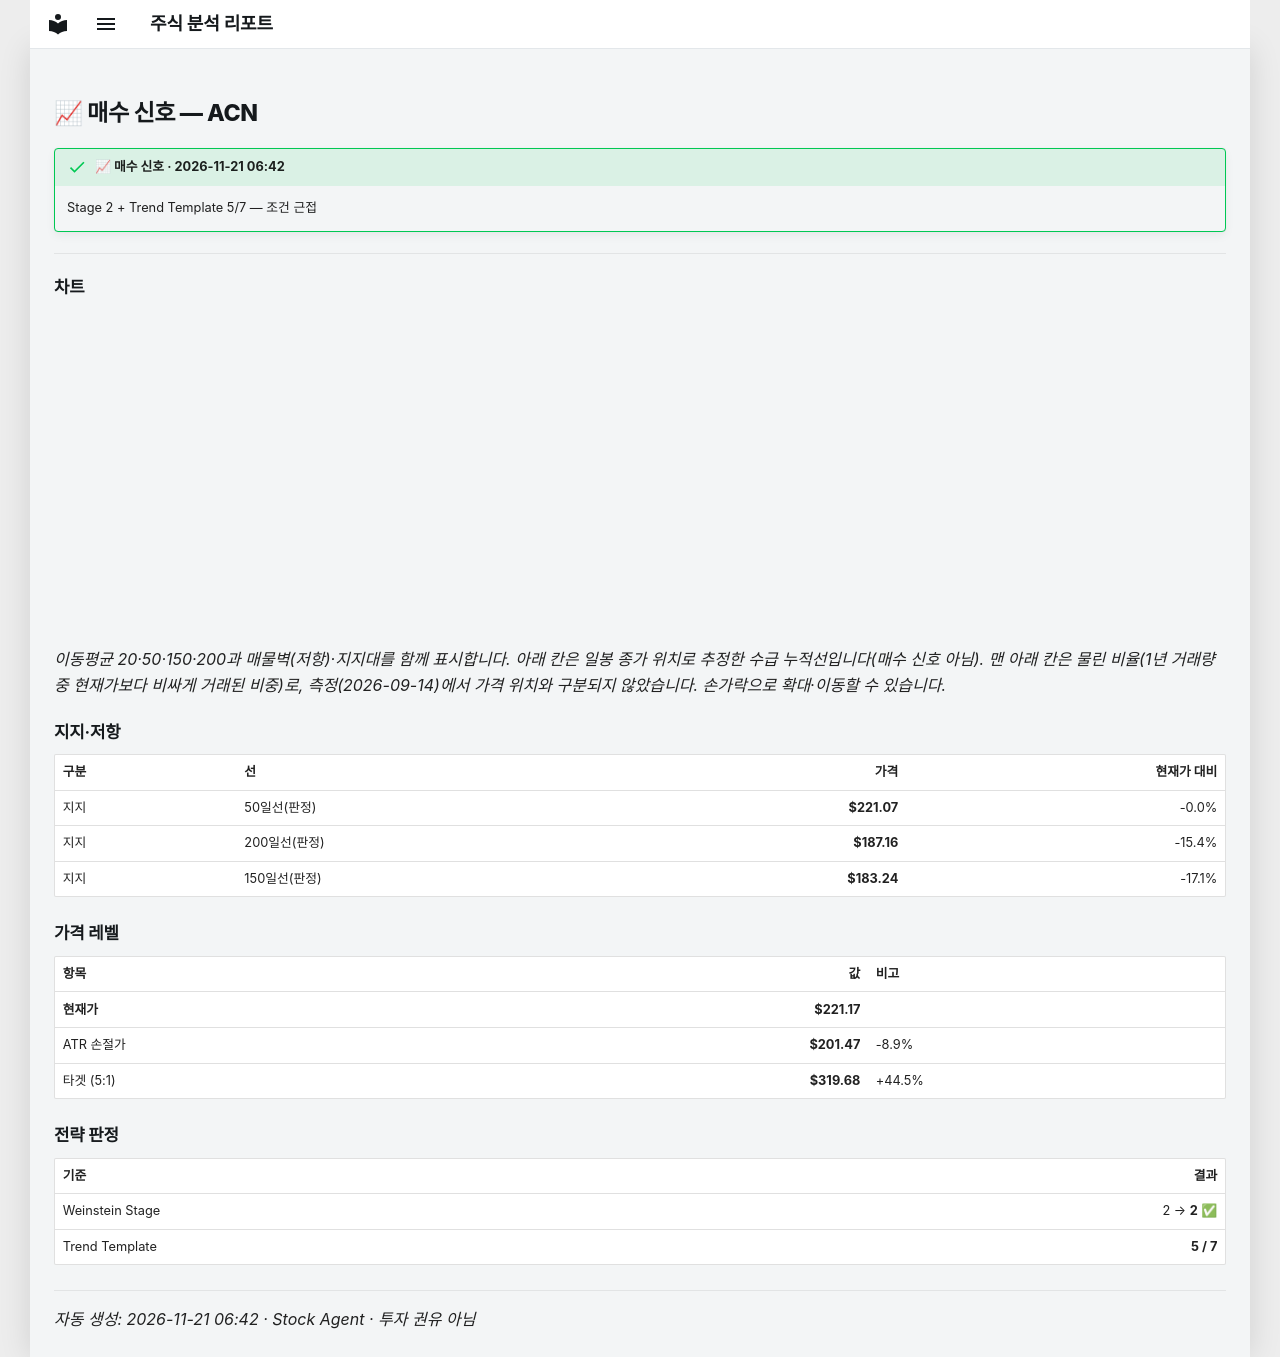

repository: soloandco/stock-reports · page: alerts/20261121-acn-buy_watch/index.html · generator: mkdocs

---
title: "📈 매수 신호 — ACN"
ticker: ACN
alert: "📈 매수 신호"
created: 2026-11-21
comments: true
---

# 📈 매수 신호 — ACN

!!! success "📈 매수 신호 · 2026-11-21 06:42"
    Stage 2 + Trend Template 5/7 — 조건 근접

---

## 차트

<div class="stock-chart" data-src="../charts/20261121-acn-buy_watch.json"></div>

_이동평균 20·50·150·200과 매물벽(저항)·지지대를 함께 표시합니다. 아래 칸은 일봉 종가 위치로 추정한 수급 누적선입니다(매수 신호 아님). 맨 아래 칸은 물린 비율(1년 거래량 중 현재가보다 비싸게 거래된 비중)로, 측정(2026-09-14)에서 가격 위치와 구분되지 않았습니다. 손가락으로 확대·이동할 수 있습니다._

## 지지·저항

| 구분 | 선 | 가격 | 현재가 대비 |
|:-----|:---|-----:|-----------:|
| 지지 | 50일선(판정) | **$221.07** | -0.0% |
| 지지 | 200일선(판정) | **$187.16** | -15.4% |
| 지지 | 150일선(판정) | **$183.24** | -17.1% |

## 가격 레벨

| 항목 | 값 | 비고 |
|:-----|---:|:-----|
| **현재가** | **$221.17** | |
| ATR 손절가 | **$201.47** | -8.9% |
| 타겟 (5:1) | **$319.68** | +44.5% |

## 전략 판정

| 기준 | 결과 |
|:-----|-----:|
| Weinstein Stage | 2 → **2** ✅ |
| Trend Template | **5 / 7** |

---
_자동 생성: 2026-11-21 06:42 · Stock Agent · 투자 권유 아님_
